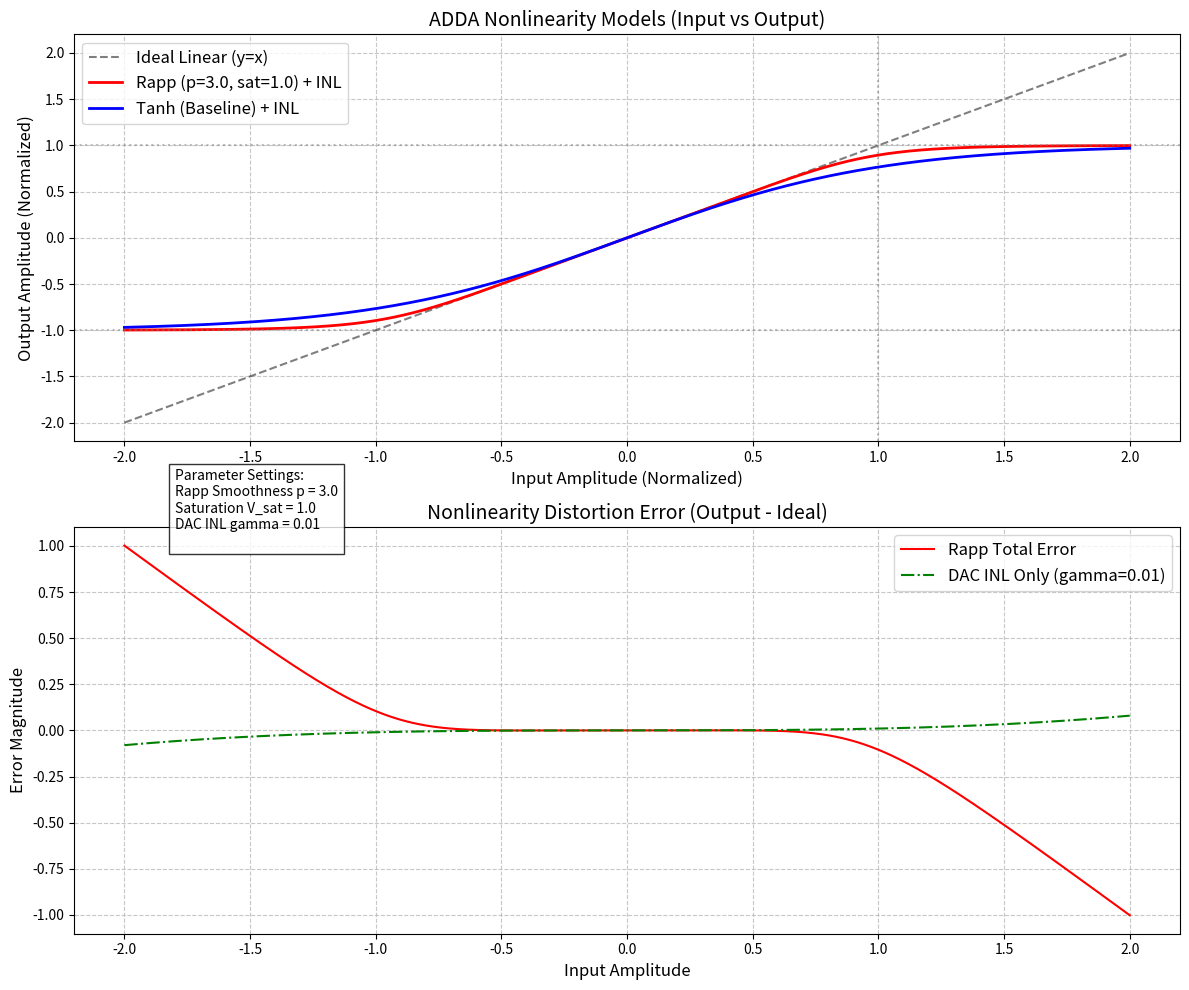

The matplotlib source for this figure:
import numpy as np
import matplotlib.pyplot as plt
import os

def apply_inl(x, gamma=0.01):
    """DAC Integral Non-Linearity: y = x + gamma * x^3"""
    return x + gamma * np.power(x, 3)

def apply_rapp(x, p=3.0, sat=1.0):
    """Rapp Model for Power Amplifier"""
    num = x
    den = np.power(1 + np.power(np.abs(x) / sat, 2 * p), 1 / (2 * p))
    return num / den

def apply_tanh(x, alpha=1.0, beta=1.0):
    """Tanh Model for baseline saturation"""
    return alpha * np.tanh(beta * x)

def plot_models():
    # Input range: -2.0 to 2.0 (covering typical linear and saturation regions)
    x = np.linspace(-2.0, 2.0, 1000)
    
    # Configuration
    sat = 1.0
    p = 3.0
    gamma = 0.01
    
    # 1. Output Calculation (Full Chain: INL -> PA)
    # Ideal
    y_ideal = x
    
    # Rapp with INL (Implemented in project)
    x_inl = apply_inl(x, gamma)
    y_rapp_inl = apply_rapp(x_inl, p, sat)
    
    # Rapp without INL (Pure PA)
    y_rapp_pure = apply_rapp(x, p, sat)
    
    # Tanh with INL
    y_tanh_inl = apply_tanh(x_inl, alpha=1.0, beta=1.0)

    # 2. Plotting
    plt.figure(figsize=(12, 10))
    
    # Subplot 1: Main Transfer Function (AM/AM)
    plt.subplot(2, 1, 1)
    plt.title('ADDA Nonlinearity Models (Input vs Output)', fontsize=14)
    plt.plot(x, y_ideal, 'k--', label='Ideal Linear (y=x)', alpha=0.5)
    plt.plot(x, y_rapp_inl, 'r-', linewidth=2, label=f'Rapp (p={p}, sat={sat}) + INL')
    plt.plot(x, y_tanh_inl, 'b-', linewidth=2, label='Tanh (Baseline) + INL')
    
    # Mark the saturation point
    plt.axhline(y=1.0, color='gray', linestyle=':', alpha=0.5)
    plt.axhline(y=-1.0, color='gray', linestyle=':', alpha=0.5)
    plt.axvline(x=1.0, color='gray', linestyle=':', alpha=0.5)
    
    plt.grid(True, linestyle='--', alpha=0.7)
    plt.legend(fontsize=12)
    plt.xlabel('Input Amplitude (Normalized)', fontsize=12)
    plt.ylabel('Output Amplitude (Normalized)', fontsize=12)
    
    # Subplot 2: Distortion Analysis (Difference from Ideal)
    plt.subplot(2, 1, 2)
    plt.title('Nonlinearity Distortion Error (Output - Ideal)', fontsize=14)
    
    # Rapp Error
    error_rapp = y_rapp_inl - x
    plt.plot(x, error_rapp, 'r-', label='Rapp Total Error')
    
    # INL Contribution only (Zoomed view essentially)
    error_inl_only = (x + gamma * x**3) - x
    plt.plot(x, error_inl_only, 'g-.', label=f'DAC INL Only (gamma={gamma})')

    plt.grid(True, linestyle='--', alpha=0.7)
    plt.legend(fontsize=12)
    plt.xlabel('Input Amplitude', fontsize=12)
    plt.ylabel('Error Magnitude', fontsize=12)
    
    # Annotations
    text = (
        f"Parameter Settings:\n"
        f"Rapp Smoothness p = {p}\n"
        f"Saturation V_sat = {sat}\n"
        f"DAC INL gamma = {gamma}\n"
    )
    plt.figtext(0.15, 0.45, text, fontsize=10, bbox=dict(facecolor='white', alpha=0.8))

    plt.tight_layout()
    
    save_path = 'adda_model_plot.png'
    plt.savefig(save_path, dpi=300)
    print(f"Plot saved to {os.path.abspath(save_path)}")

if __name__ == "__main__":
    plot_models()
